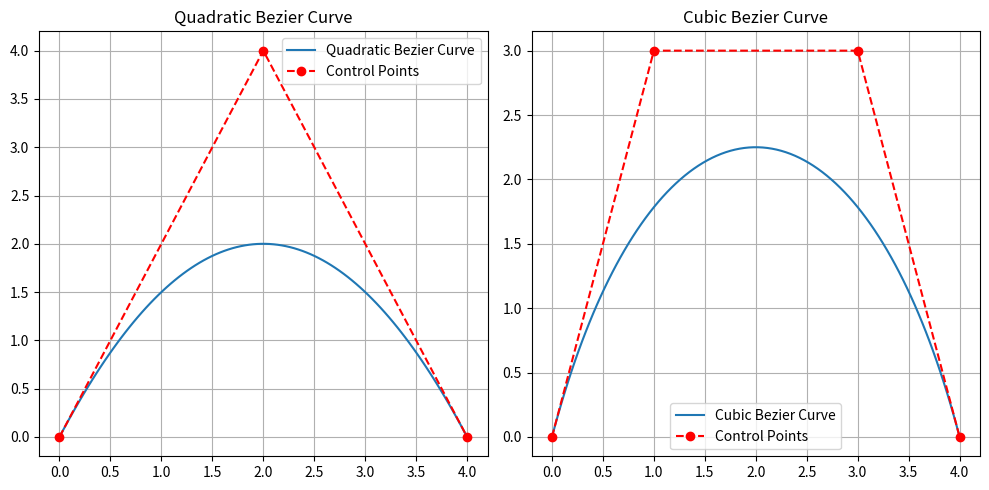

Recreate this plot in Python.
import numpy as np
import matplotlib.pyplot as plt
import math


def bezier_curve(control_points, num_points=100):
    """
    计算贝塞尔曲线的点。

    :param control_points: 控制点的坐标列表。
    :param num_points: 要生成的曲线点的数量。
    :return: 贝塞尔曲线上的点的坐标列表。
    """
    n = len(control_points) - 1
    t_values = np.linspace(0, 1, num_points)
    curve_points = []

    for t in t_values:
        point = np.zeros(2)
        for i, p in enumerate(control_points):
            bernstein_poly = (math.factorial(n) /
                              (math.factorial(i) * math.factorial(n - i))) * (t ** i) * ((1 - t) ** (n - i))
            point += bernstein_poly * np.array(p)
        curve_points.append(point)

    return np.array(curve_points)


# 示例控制点
control_points_quadratic = [(0, 0), (2, 4), (4, 0)]  # 二阶贝塞尔曲线控制点
control_points_cubic = [(0, 0), (1, 3), (3, 3), (4, 0)]  # 三阶贝塞尔曲线控制点

# 计算贝塞尔曲线
bezier_points_quadratic = bezier_curve(control_points_quadratic)
bezier_points_cubic = bezier_curve(control_points_cubic)

# 绘制贝塞尔曲线
plt.figure(figsize=(10, 5))

# 绘制二阶贝塞尔曲线
plt.subplot(1, 2, 1)
plt.plot(bezier_points_quadratic[:, 0], bezier_points_quadratic[:, 1], label='Quadratic Bezier Curve')
plt.plot(*zip(*control_points_quadratic), 'ro--', label='Control Points')
plt.title('Quadratic Bezier Curve')
plt.legend()
plt.grid(True)

# 绘制三阶贝塞尔曲线
plt.subplot(1, 2, 2)
plt.plot(bezier_points_cubic[:, 0], bezier_points_cubic[:, 1], label='Cubic Bezier Curve')
plt.plot(*zip(*control_points_cubic), 'ro--', label='Control Points')
plt.title('Cubic Bezier Curve')
plt.legend()
plt.grid(True)

plt.tight_layout()
plt.show()
